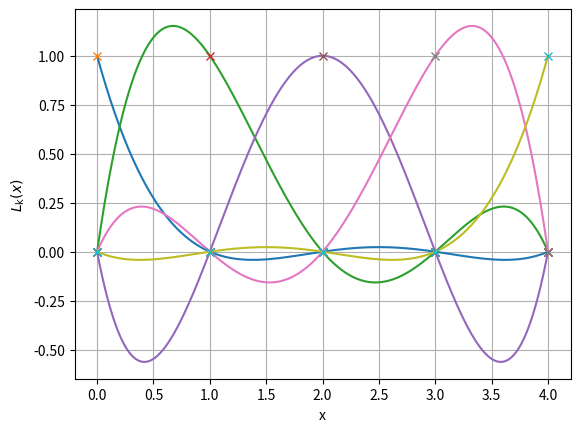

Here is the Python script that generated this plot:
#!/usr/bin/python3


import matplotlib.pyplot as plt
import numpy as np


# n: polynomial degree
def kth_lagrange_polynomial(
    k: int, x: np.ndarray, x_knotpoints: np.ndarray, n: int
) -> np.ndarray:
    L_k = np.ones(x.shape)
    for j in range(n + 1):  # python range function is exclusive
        if j != k:
            L_k *= (x - x_knotpoints[j]) / (x_knotpoints[k] - x_knotpoints[j])
    return L_k


if __name__ == "__main__":
    n_knotpoints = 5
    x_min, x_max = 0.0, n_knotpoints - 1.0
    x_knotpoints = np.linspace(x_min, x_max, n_knotpoints)  # array of x-values

    n_plotpoints = 100 * n_knotpoints + 1
    x_vec_plot = np.linspace(x_min, x_max, n_plotpoints)
    lk_vec = np.array(np.zeros((n_knotpoints, n_plotpoints)))
    for k in range(n_knotpoints):
        # k = 3
        lk_vec[k, :] = kth_lagrange_polynomial(
            k, x_vec_plot, x_knotpoints, n_knotpoints - 1
        )

    # Plot the fitted/interpolated curve and the original data using Matplotlib
    plt.figure()
    for k in range(n_knotpoints):
        # k = 3
        plt.plot(x_vec_plot, lk_vec[k, :])
        plt.plot(
            x_knotpoints,
            kth_lagrange_polynomial(k, x_knotpoints, x_knotpoints, n_knotpoints - 1),
            "x",
        )
    plt.xlabel("x")
    plt.ylabel("$L_\mathrm{k}(x)$")
    plt.grid()
    plt.show()
